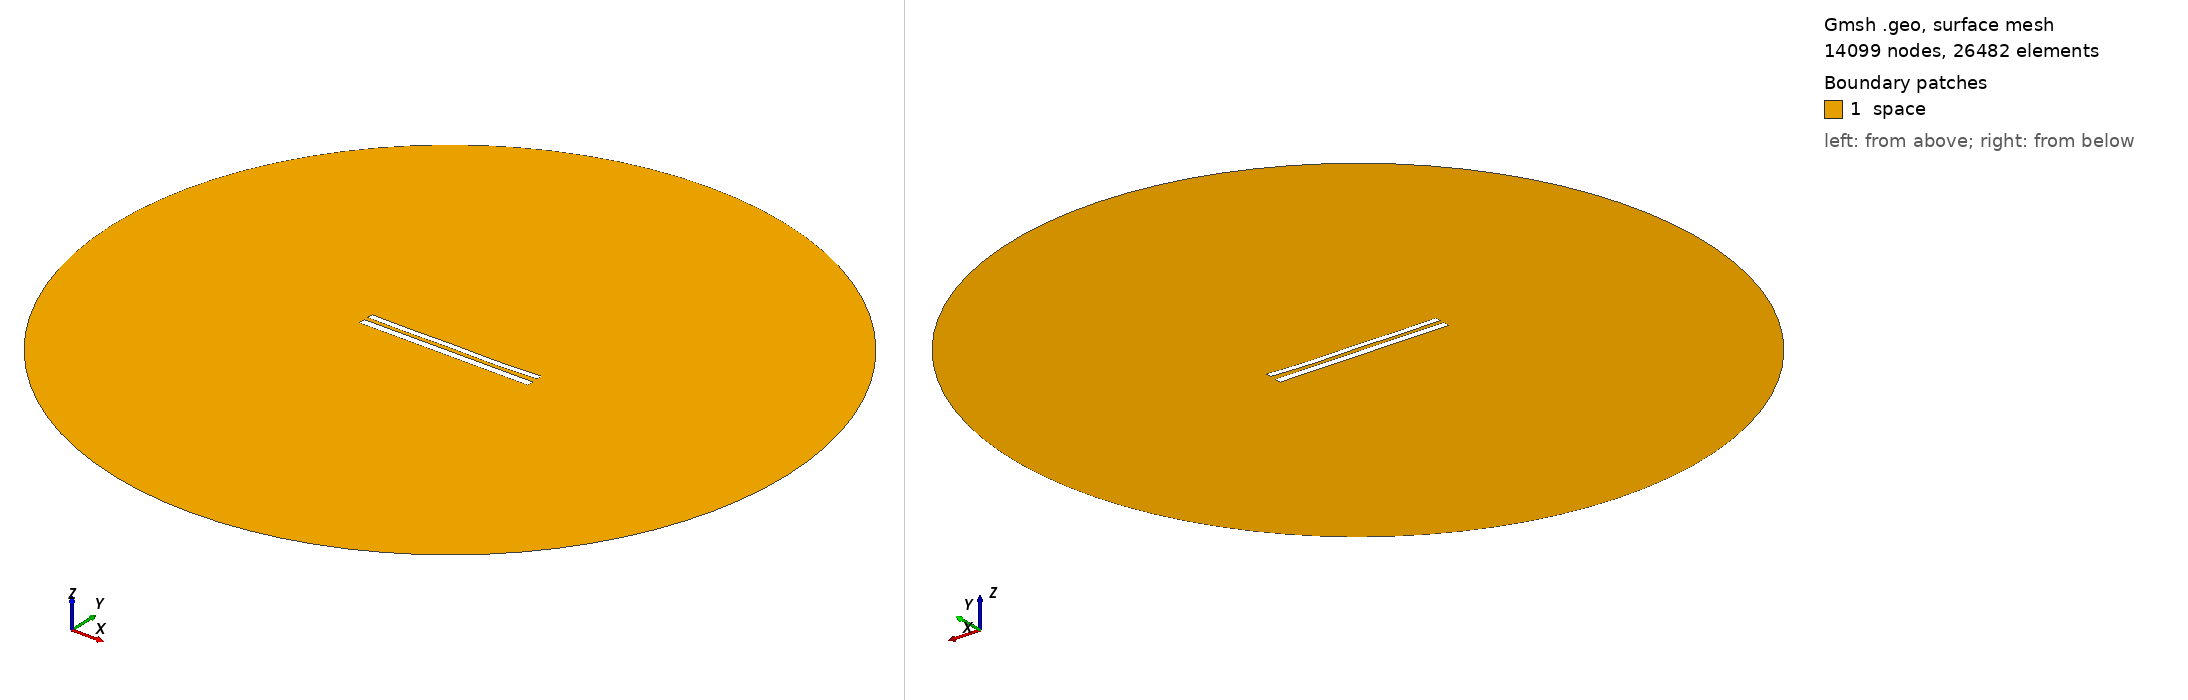

Gmsh geometry script, surface-meshed: 14099 nodes, 26482 surface elements. Boundary patches (legend numbers): 1 space. Left view from above one corner, right view from below the opposite corner. Legend entries are the model's physical surfaces. The drawing asked Gmsh for element sizes between 1% and 20% of the model's largest extent; the script's own settings can give other sizes.

=== 9266.geo (drawn) ===
//---------------------------------------
// Geometry kernel
//---------------------------------------

SetFactory("OpenCASCADE");



//---------------------------------------
// Parameters of the geometry
//---------------------------------------

// Overetch of the upper plate
overetch = 0.25;

// Distance between the plates
distance = 2.5;

// Discretization over the x axis (for the deformation)
nx = 50; 

// Length of the plate
L = 100 - overetch; 

// Number of modes
n = 4; 

// 1st mode coefficient
coeff(1) = 0.15;
beta(1) = 0.596864 * 3.1415926535 / L;

// 2nd mode coefficient
coeff(2) = -0.15;
beta(2) = 1.49418 * 3.1415926535 / L;

// 3rd mode coefficient
coeff(3) = 0.07499999999999998;
beta(3) = 2.50025 * 3.1415926535 / L;

// 4th mode coefficient
coeff(4) = -0.15;
beta(4) = 3.49999 * 3.1415926535 / L;



//---------------------------------------
// Upper plate (deformed rectangle)
//---------------------------------------

// Coordiantes of the upper plate
xmin = -50;
xmax = 50 - overetch;

// Height of the upper plate
yheight = 4 - 2 * overetch;

// Indexes of the points
UpperID[] = {};
LowerID[] = {};
LeftID[] = {};
RightID[] = {};

// Point index
p = 1;

// Horizontal edges
For i In {1:nx}
    x = xmin + (i-1)*(xmax - xmin)/(nx-1);

    y_bottom = distance / 2 + overetch;
    For j In {1:n}
        C = (Cosh(beta(j)*L) + Cos(beta(j)*L)) / (Sinh(beta(j)*L) + Sin(beta(j)*L));
        y_bottom  = y_bottom + coeff(j) * (Cosh(beta(j)*(x+50)) - Cos(beta(j)*(x+50)) - C * (Sinh(beta(j)*(x+50)) - Sin(beta(j)*(x+50))));
    EndFor

    y_top = y_bottom + yheight;

    Point(p) = {x, y_top, 0, 1.0};
    UpperID[i] = p;
    p = p + 1;

    Point(p) = {x, y_bottom, 0, 1.0};
    LowerID[i] = p;
    p = p + 1;
EndFor

// Create point lists
UpperPts[] = {}; LowerPts[] = {};
For i In {1:nx}
  UpperPts[] += {UpperID[i]};
  LowerPts[] += {LowerID[i]};
EndFor

// Build splines
Spline(1) = {UpperPts[]};
Spline(2) = {LowerPts[]};
Line(3) = {LowerPts[nx-1], UpperPts[nx-1]};
Line(4) = {LowerPts[0], UpperPts[0]};

// Build the plane surface
Curve Loop(1) = {2, 3, -1, -4};
Plane Surface(1) = {1};



//---------------------------------------
// Lower plate (rectangle)
//---------------------------------------

// Vertices
Point(1001) = {-50, -1, 0, 1.0};
Point(1002) = { 50, -1, 0, 1.0};
Point(1003) = { 50,  -5, 0, 1.0};
Point(1004) = {-50,  -5, 0, 1.0};

// Edges
Line(5) = {1001, 1002};
Line(6) = {1002, 1003};
Line(7) = {1003, 1004};
Line(8) = {1004, 1001};

// Plane surface
Line Loop(2) = {5, 6, 7, 8};
Plane Surface(2) = {2}; 



//---------------------------------------
// Outer (fictious) boundary
//---------------------------------------

// Points
Point(1005) = {0, 0, 0};       // Center
Point(1006) = {200, 0, 0};     // Start point
Point(1007) = {0, 200, 0};     // 90 degrees
Point(1008) = {-200, 0, 0};    // 180 degrees
Point(1009) = {0, -200, 0};    // 270 degrees

// Circle arcs (each needs start, center, end)
Circle(9) = {1006, 1005, 1007};
Circle(10) = {1007, 1005, 1008};
Circle(11) = {1008, 1005, 1009};
Circle(12) = {1009, 1005, 1006};

// Plane surface for the entire domain
Curve Loop(3) = {9, 10, 11, 12};
Surface(3) = {3};

// Subtract the plates from the whole domain to obtain the actual domain where we want to solve the equations
BooleanDifference{ Surface{3}; Delete; }{ Surface{1}; Surface{2}; Delete; }




//---------------------------------------
// Transfinite Lines/Curves
//---------------------------------------

// Set the number of points on the boundaries
r = 7;

// Plates
Transfinite Curve {1, 2} = 50*r Using Progression 1;
Transfinite Curve {3, 4} = 2*r Using Progression 1;
Transfinite Line {5, 7} = 50*r Using Progression 1;
Transfinite Line {6, 8} = 2*r Using Progression 1;

// Outer boundary
Transfinite Line {9, 10, 11, 12} = 20 Using Progression 1;



//---------------------------------------
// Physical groups
//---------------------------------------                

// Physical curves (boundaries)
Physical Line("force_segment", 10) = {2};
Physical Line("upper_plate", 11) = {1, 3, 4};
Physical Line("lower_plate", 12) = {5, 6, 7, 8};
Physical Line("boundary", 20) = {9, 10, 11, 12};

// Physical Surfaces
Physical Surface("space", 30) = {3};



//---------------------------------------
// 6. Generate the Mesh
//---------------------------------------

// 2D mesh generation
Mesh 2;
